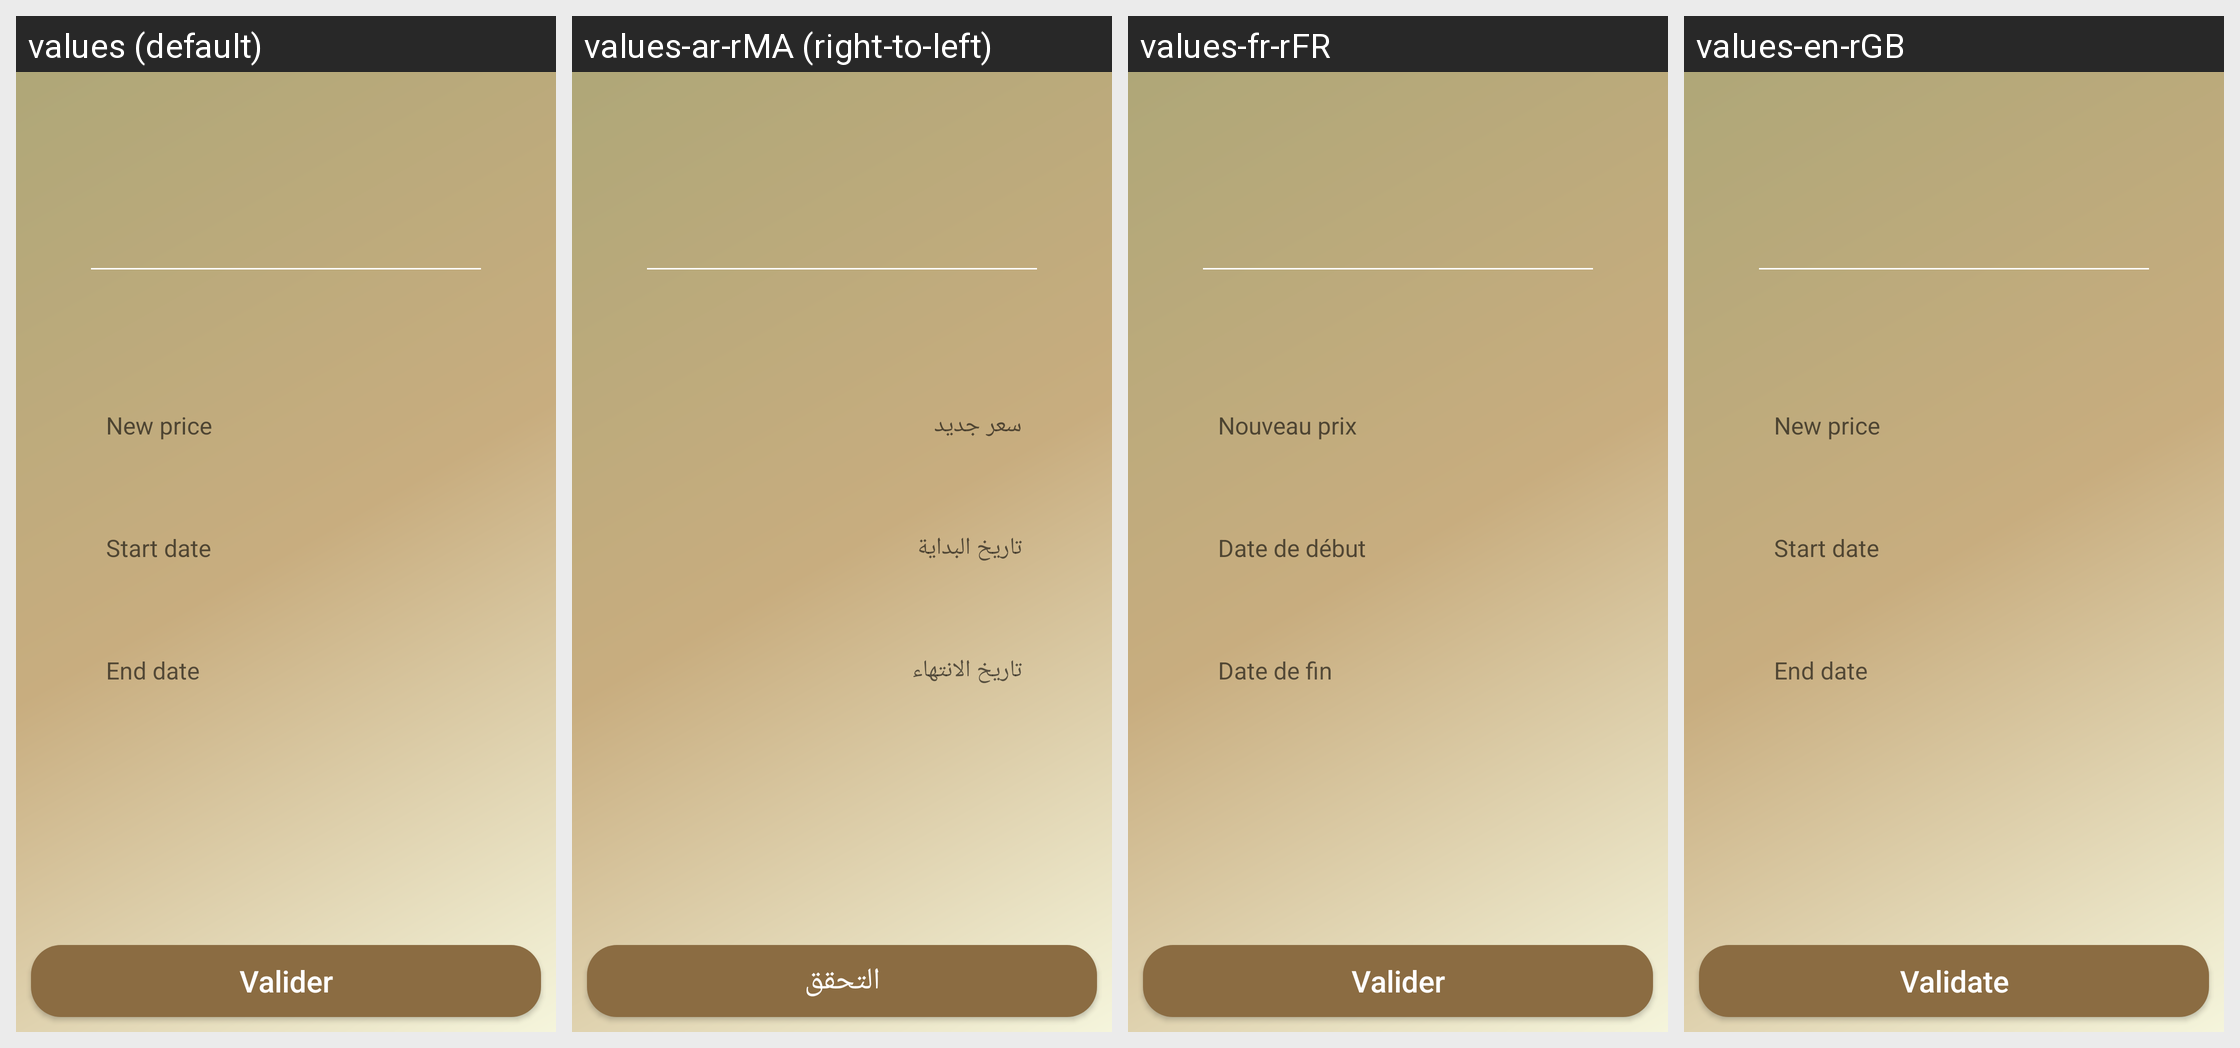

Here is an Android app screen in its default locale and in the app's own translations. Write out the translated-string differences for the strings that appear on this screen.
Android screen res/layout/m_add_offer.xml rendered under 4 locales, left to right: values (default), values-ar-rMA (right-to-left), values-fr-rFR, values-en-rGB. Device: Nexus 5 (rendered at 1080×1920; each locale shown at half size, 540×960, under a caption strip naming it); theme Theme.AppCompat.Light.NoActionBar.
Strings drawn on this screen, with the default value and each locale's value (text and hints the layout hard-codes, and strings that could not be matched under every locale, appear in the picture but are not listed):

validate
  values: Valider
  values-ar-rMA: التحقق
  values-fr-rFR: Valider
  values-en-rGB: Validate

new_price
  values: New price
  values-ar-rMA: سعر جديد
  values-fr-rFR: Nouveau prix
  values-en-rGB: New price

start_date
  values: Start date
  values-ar-rMA: تاريخ البداية
  values-fr-rFR: Date de début
  values-en-rGB: Start date

end_date
  values: End date
  values-ar-rMA: تاريخ الانتهاء
  values-fr-rFR: Date de fin
  values-en-rGB: End date
